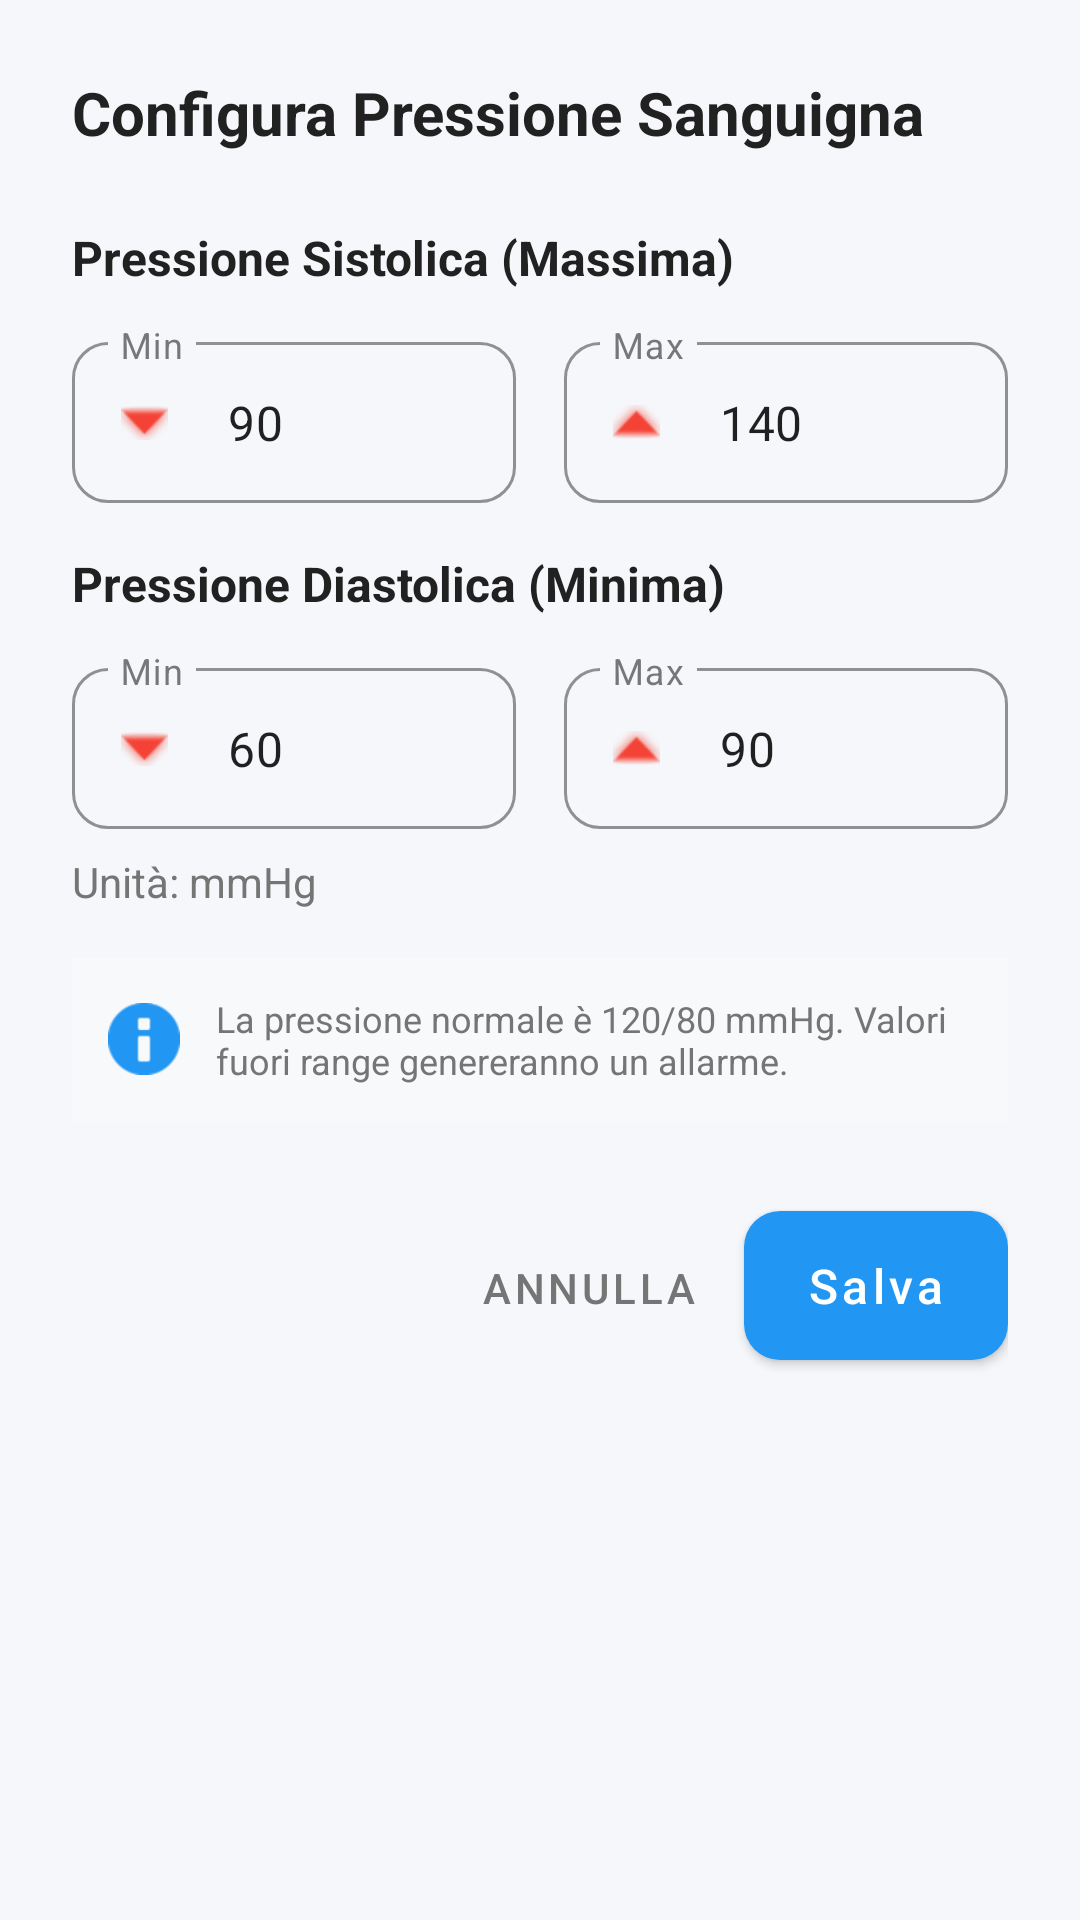

The Android layout XML behind this screen, and the referenced resources:
<!-- AndroidManifest.xml: application theme Theme.IMonitor -->
<!-- res/layout/dialog_blood_pressure_settings.xml -->
<?xml version="1.0" encoding="utf-8"?>
<LinearLayout
    xmlns:android="http://schemas.android.com/apk/res/android"
    xmlns:app="http://schemas.android.com/apk/res-auto"
    android:layout_width="match_parent"
    android:layout_height="wrap_content"
    android:orientation="vertical"
    android:padding="24dp">

    <TextView
        android:layout_width="wrap_content"
        android:layout_height="wrap_content"
        android:text="Configura Pressione Sanguigna"
        android:textSize="20sp"
        android:textStyle="bold"
        android:textColor="@color/text_primary"
        android:layout_marginBottom="24dp"/>

    
    <TextView
        android:layout_width="wrap_content"
        android:layout_height="wrap_content"
        android:text="Pressione Sistolica (Massima)"
        android:textSize="16sp"
        android:textStyle="bold"
        android:textColor="@color/text_primary"
        android:layout_marginBottom="12dp"/>

    <LinearLayout
        android:layout_width="match_parent"
        android:layout_height="wrap_content"
        android:orientation="horizontal"
        android:weightSum="2">

        <com.google.android.material.textfield.TextInputLayout
            style="@style/Widget.IMonitor.TextInputLayout"
            android:layout_width="0dp"
            android:layout_height="wrap_content"
            android:layout_weight="1"
            android:layout_marginEnd="8dp"
            android:hint="Min"
            app:startIconDrawable="@android:drawable/arrow_down_float"
            app:startIconTint="@color/health_danger">

            <com.google.android.material.textfield.TextInputEditText
                android:id="@+id/et_systolic_min"
                android:layout_width="match_parent"
                android:layout_height="wrap_content"
                android:inputType="number"
                android:text="90"
                android:textSize="16sp"
                android:padding="16dp"/>

        </com.google.android.material.textfield.TextInputLayout>

        <com.google.android.material.textfield.TextInputLayout
            style="@style/Widget.IMonitor.TextInputLayout"
            android:layout_width="0dp"
            android:layout_height="wrap_content"
            android:layout_weight="1"
            android:layout_marginStart="8dp"
            android:hint="Max"
            app:startIconDrawable="@android:drawable/arrow_up_float"
            app:startIconTint="@color/health_danger">

            <com.google.android.material.textfield.TextInputEditText
                android:id="@+id/et_systolic_max"
                android:layout_width="match_parent"
                android:layout_height="wrap_content"
                android:inputType="number"
                android:text="140"
                android:textSize="16sp"
                android:padding="16dp"/>

        </com.google.android.material.textfield.TextInputLayout>

    </LinearLayout>

    
    <TextView
        android:layout_width="wrap_content"
        android:layout_height="wrap_content"
        android:text="Pressione Diastolica (Minima)"
        android:textSize="16sp"
        android:textStyle="bold"
        android:textColor="@color/text_primary"
        android:layout_marginTop="16dp"
        android:layout_marginBottom="12dp"/>

    <LinearLayout
        android:layout_width="match_parent"
        android:layout_height="wrap_content"
        android:orientation="horizontal"
        android:weightSum="2">

        <com.google.android.material.textfield.TextInputLayout
            style="@style/Widget.IMonitor.TextInputLayout"
            android:layout_width="0dp"
            android:layout_height="wrap_content"
            android:layout_weight="1"
            android:layout_marginEnd="8dp"
            android:hint="Min"
            app:startIconDrawable="@android:drawable/arrow_down_float"
            app:startIconTint="@color/health_danger">

            <com.google.android.material.textfield.TextInputEditText
                android:id="@+id/et_diastolic_min"
                android:layout_width="match_parent"
                android:layout_height="wrap_content"
                android:inputType="number"
                android:text="60"
                android:textSize="16sp"
                android:padding="16dp"/>

        </com.google.android.material.textfield.TextInputLayout>

        <com.google.android.material.textfield.TextInputLayout
            style="@style/Widget.IMonitor.TextInputLayout"
            android:layout_width="0dp"
            android:layout_height="wrap_content"
            android:layout_weight="1"
            android:layout_marginStart="8dp"
            android:hint="Max"
            app:startIconDrawable="@android:drawable/arrow_up_float"
            app:startIconTint="@color/health_danger">

            <com.google.android.material.textfield.TextInputEditText
                android:id="@+id/et_diastolic_max"
                android:layout_width="match_parent"
                android:layout_height="wrap_content"
                android:inputType="number"
                android:text="90"
                android:textSize="16sp"
                android:padding="16dp"/>

        </com.google.android.material.textfield.TextInputLayout>

    </LinearLayout>

    <TextView
        android:layout_width="wrap_content"
        android:layout_height="wrap_content"
        android:text="Unità: mmHg"
        android:textSize="14sp"
        android:textColor="@color/text_secondary"
        android:layout_marginTop="8dp"/>

    
    <LinearLayout
        android:layout_width="match_parent"
        android:layout_height="wrap_content"
        android:orientation="horizontal"
        android:background="@color/surface_variant"
        android:padding="12dp"
        android:layout_marginTop="16dp"
        android:gravity="center_vertical">

        <ImageView
            android:layout_width="24dp"
            android:layout_height="24dp"
            android:src="@android:drawable/ic_dialog_info"
            android:tint="@color/primary"/>

        <TextView
            android:layout_width="0dp"
            android:layout_height="wrap_content"
            android:layout_weight="1"
            android:text="La pressione normale è 120/80 mmHg. Valori fuori range genereranno un allarme."
            android:textSize="12sp"
            android:textColor="@color/text_secondary"
            android:layout_marginStart="12dp"/>

    </LinearLayout>

    
    <LinearLayout
        android:layout_width="match_parent"
        android:layout_height="wrap_content"
        android:orientation="horizontal"
        android:layout_marginTop="24dp"
        android:gravity="end">

        <Button
            android:id="@+id/btn_cancel"
            style="@style/Widget.MaterialComponents.Button.TextButton"
            android:layout_width="wrap_content"
            android:layout_height="wrap_content"
            android:text="Annulla"
            android:textColor="@color/text_secondary"/>

        <Button
            android:id="@+id/btn_save"
            style="@style/Widget.IMonitor.Button"
            android:layout_width="wrap_content"
            android:layout_height="wrap_content"
            android:text="Salva"
            android:layout_marginStart="8dp"/>

    </LinearLayout>

</LinearLayout>
<!-- resources referenced by this layout -->
<resources>
  <color name="health_danger">#F44336</color>
  <color name="primary">#2196F3</color>
  <color name="surface_variant">#F8F9FB</color>
  <color name="text_primary">#212121</color>
  <color name="text_secondary">#757575</color>
  <style name="Widget.IMonitor.Button" parent="Widget.MaterialComponents.Button">
          <item name="cornerRadius">12dp</item>
          <item name="android:textAllCaps">false</item>
          <item name="android:paddingTop">14dp</item>
          <item name="android:paddingBottom">14dp</item>
          <item name="android:textSize">16sp</item>
          <item name="android:fontFamily">sans-serif-medium</item>
      </style>
  <style name="Widget.IMonitor.TextInputLayout" parent="Widget.MaterialComponents.TextInputLayout.OutlinedBox">
          <item name="boxCornerRadiusTopStart">12dp</item>
          <item name="boxCornerRadiusTopEnd">12dp</item>
          <item name="boxCornerRadiusBottomStart">12dp</item>
          <item name="boxCornerRadiusBottomEnd">12dp</item>
          <item name="boxStrokeColor">@color/primary</item>
          <item name="hintTextColor">@color/primary</item>
      </style>
  <style name="Theme.IMonitor" parent="Theme.MaterialComponents.DayNight.NoActionBar">
          <item name="colorPrimary">@color/primary</item>
          <item name="colorPrimaryVariant">@color/primary_dark</item>
          <item name="colorOnPrimary">@color/white</item>
          <item name="colorSecondary">@color/accent</item>
          <item name="colorSecondaryVariant">@color/accent_dark</item>
          <item name="colorOnSecondary">@color/white</item>
          <item name="android:statusBarColor">@color/primary</item>
          <item name="android:windowLightStatusBar">false</item>
          <item name="android:windowBackground">@color/background</item>
          <item name="colorSurface">@color/surface</item>
          <item name="colorOnSurface">@color/text_primary</item>
      </style>
  <color name="primary_dark">#1976D2</color>
  <color name="white">#FFFFFFFF</color>
  <color name="accent">#00BCD4</color>
  <color name="accent_dark">#0097A7</color>
  <color name="background">#F5F7FA</color>
  <color name="surface">#FFFFFF</color>
</resources>
